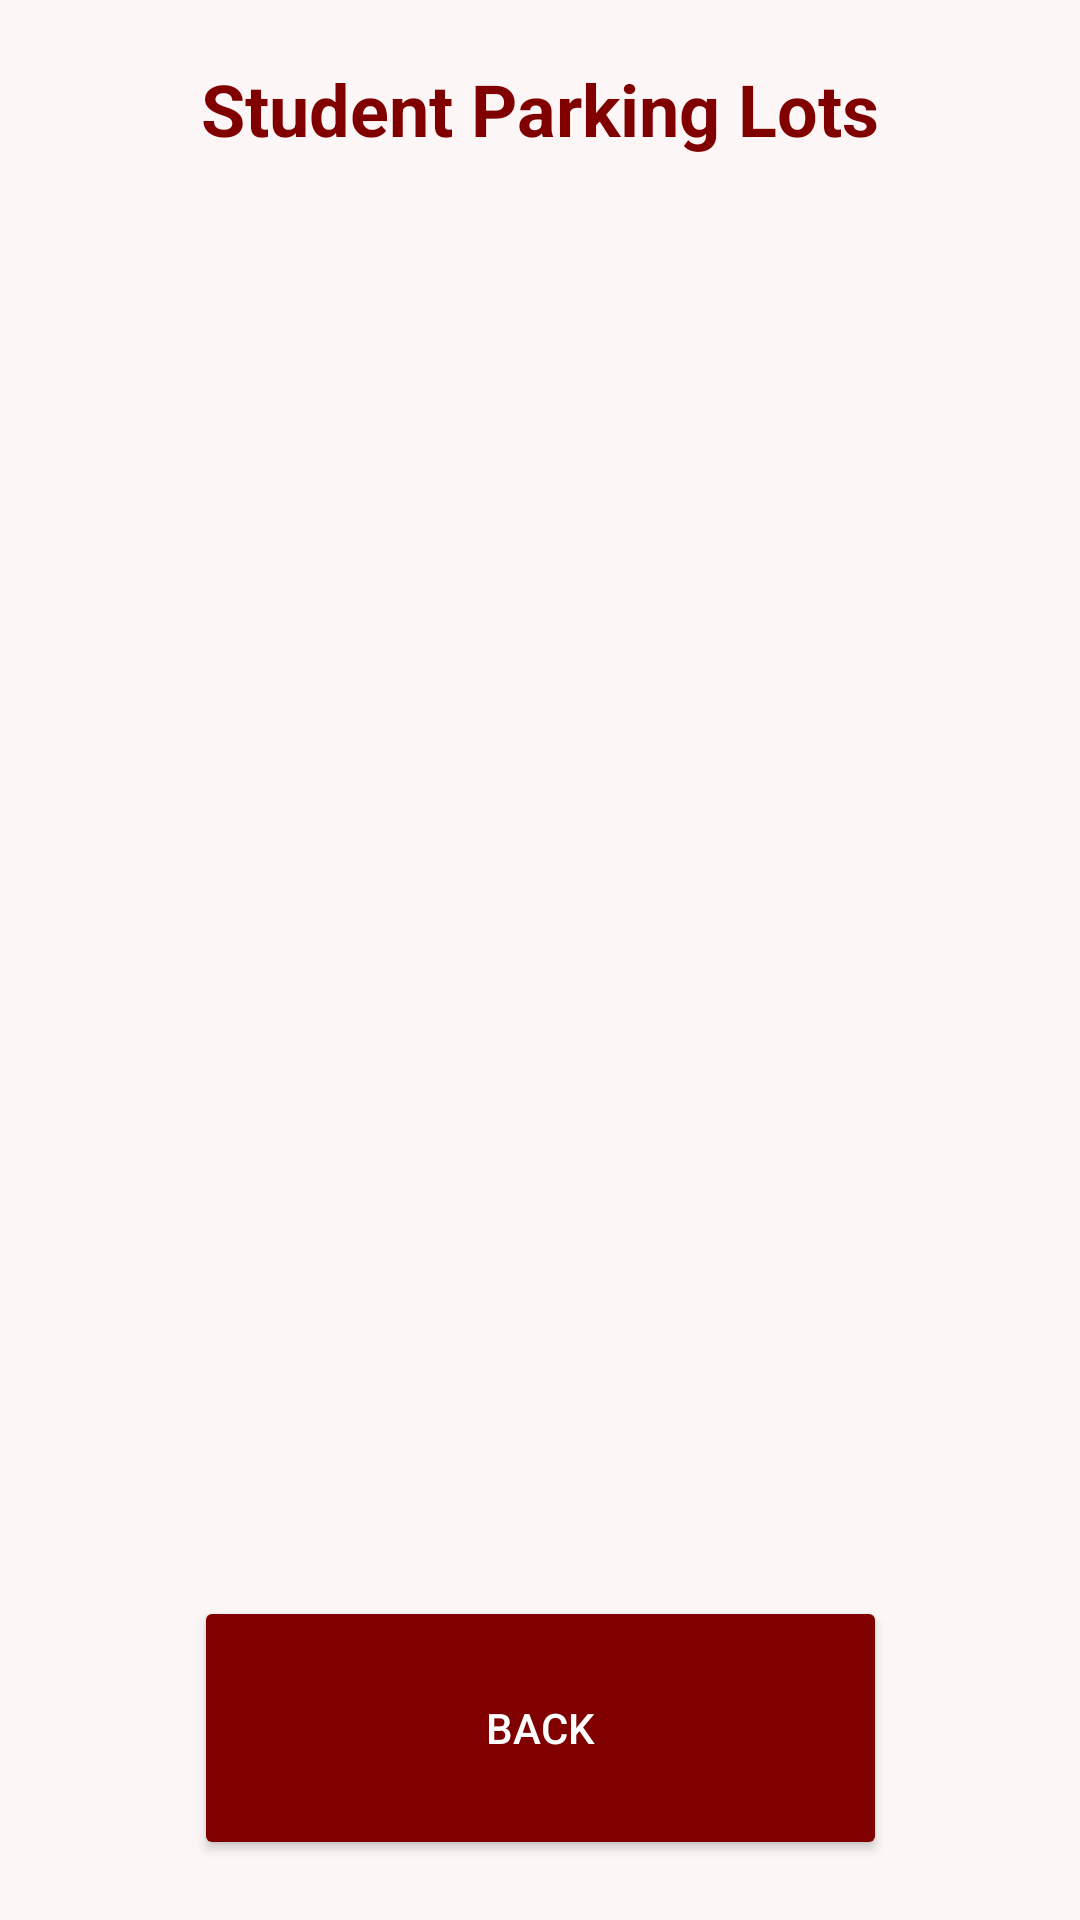

Reconstruct the res/layout file that produces this screen, plus the resources it refers to.
<!-- AndroidManifest.xml: application theme Theme.TigerPark -->
<!-- res/layout/activity_student.xml -->
<?xml version="1.0" encoding="utf-8"?>
<androidx.constraintlayout.widget.ConstraintLayout
    xmlns:android="http://schemas.android.com/apk/res/android"
    xmlns:app="http://schemas.android.com/apk/res-auto"
    android:layout_width="match_parent"
    android:layout_height="match_parent"
    android:padding="20dp"
    android:background="@color/light_background">

    <TextView
        android:id="@+id/textTitleStudent"
        android:layout_width="wrap_content"
        android:layout_height="wrap_content"
        android:text="Student Parking Lots"
        android:textSize="24sp"
        android:textColor="@color/maroon"
        android:textStyle="bold"
        app:layout_constraintTop_toTopOf="parent"
        app:layout_constraintStart_toStartOf="parent"
        app:layout_constraintEnd_toEndOf="parent"/>

    <ScrollView
        android:layout_width="0dp"
        android:layout_height="0dp"
        app:layout_constraintTop_toBottomOf="@id/textTitleStudent"
        app:layout_constraintBottom_toTopOf="@id/btnBackStudent"
        app:layout_constraintStart_toStartOf="parent"
        app:layout_constraintEnd_toEndOf="parent">

        <LinearLayout
            android:id="@+id/lotContainerStudent"
            android:layout_width="match_parent"
            android:layout_height="wrap_content"
            android:orientation="vertical"/>
    </ScrollView>

    <Button
        android:id="@+id/btnBackStudent"
        android:layout_width="231dp"
        android:layout_height="88dp"
        android:backgroundTint="@color/maroon"
        android:text="Back"
        android:textColor="@color/white"
        app:layout_constraintBottom_toBottomOf="parent"
        app:layout_constraintStart_toStartOf="parent"
        app:layout_constraintEnd_toEndOf="parent"/>

</androidx.constraintlayout.widget.ConstraintLayout>
<!-- resources referenced by this layout -->
<resources>
  <color name="light_background">#FDF6F6</color>
  <color name="maroon">#800000</color>
  <color name="white">#FFFFFFFF</color>
  <style name="Theme.TigerPark" parent="Base.Theme.TigerPark" />
  <style name="Base.Theme.TigerPark" parent="Theme.Material3.DayNight.NoActionBar">
          
          
      </style>
</resources>
